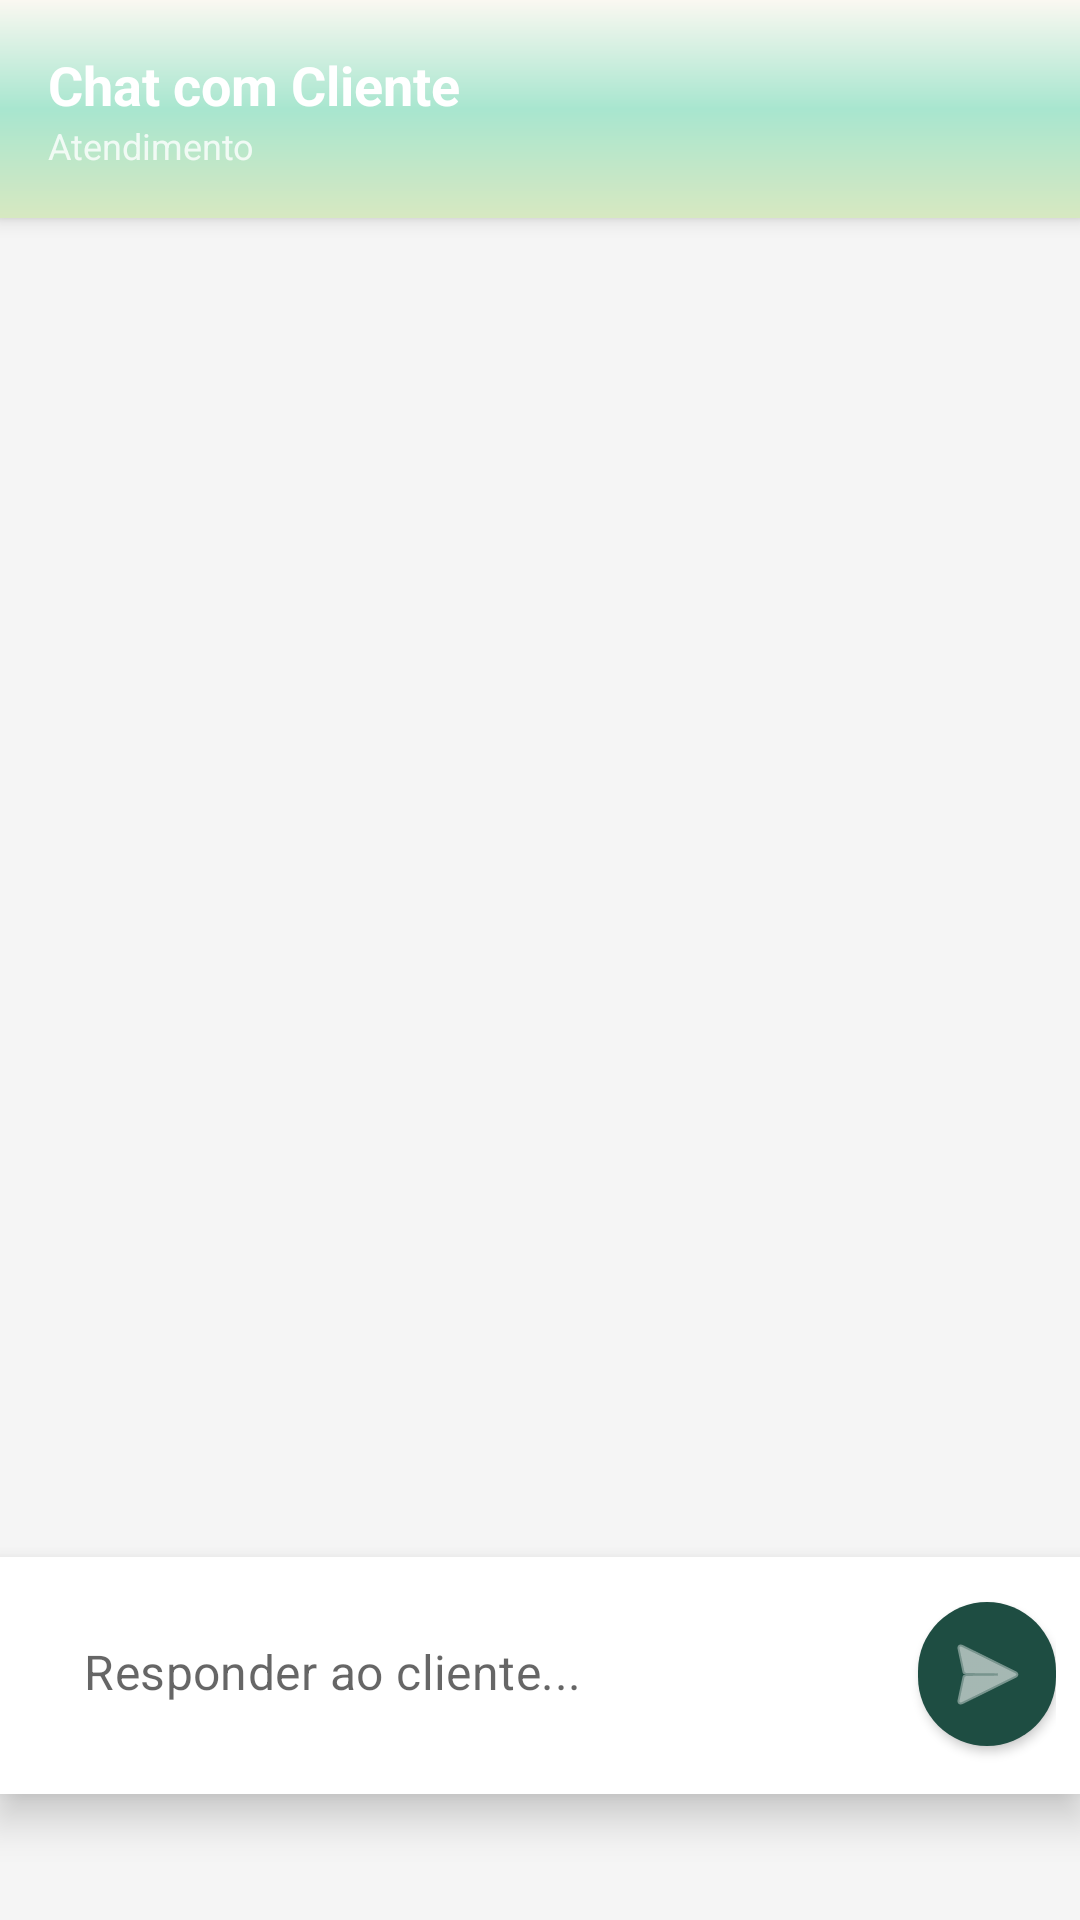

Android layout source for this screen:
<!-- AndroidManifest.xml: application theme Theme.EcoTrack -->
<!-- res/layout/activity_chat_tecnico.xml -->
<?xml version="1.0" encoding="utf-8"?>
<RelativeLayout xmlns:android="http://schemas.android.com/apk/res/android"
    xmlns:app="http://schemas.android.com/apk/res-auto"
    android:layout_width="match_parent"
    android:layout_height="match_parent"
    android:background="#F5F5F5">

    <LinearLayout
        android:id="@+id/headerChatTecnico"
        android:layout_width="match_parent"
        android:layout_height="wrap_content"
        android:orientation="horizontal"
        android:background="@drawable/gradient_verde"
        android:padding="16dp"
        android:gravity="center_vertical"
        android:elevation="4dp">


        <LinearLayout
            android:layout_width="wrap_content"
            android:layout_height="wrap_content"
            android:orientation="vertical">

            <TextView
                android:layout_width="wrap_content"
                android:layout_height="wrap_content"
                android:text="Chat com Cliente"
                android:textColor="#FFFFFF"
                android:textSize="18sp"
                android:textStyle="bold"/>

            <TextView
                android:layout_width="wrap_content"
                android:layout_height="wrap_content"
                android:text="Atendimento"
                android:textColor="#CCFFFFFF"
                android:textSize="12sp"/>
        </LinearLayout>
    </LinearLayout>

    <LinearLayout
        android:id="@+id/layoutInputTecnico"
        android:layout_width="match_parent"
        android:layout_height="79dp"
        android:layout_alignParentBottom="true"
        android:layout_marginBottom="42dp"
        android:background="#FFFFFF"
        android:elevation="8dp"
        android:gravity="bottom"
        android:orientation="horizontal"
        android:padding="8dp">

        <com.google.android.material.textfield.TextInputLayout
            android:layout_width="0dp"
            android:layout_height="wrap_content"
            android:layout_marginEnd="8dp"
            android:layout_marginBottom="4dp"
            android:layout_weight="1"
            app:boxBackgroundColor="#F0F2F5"
            app:boxCornerRadiusBottomEnd="24dp"
            app:boxCornerRadiusBottomStart="24dp"
            app:boxCornerRadiusTopEnd="24dp"
            app:boxCornerRadiusTopStart="24dp"
            app:boxStrokeWidth="0dp"
            app:hintEnabled="false">

            <com.google.android.material.textfield.TextInputEditText
                android:id="@+id/etMensagemTecnico"
                android:layout_width="match_parent"
                android:layout_height="wrap_content"
                android:background="@android:color/transparent"
                android:hint="Responder ao cliente..."
                android:inputType="textCapSentences|textMultiLine"
                android:maxLines="4"
                android:paddingStart="20dp"
                android:paddingTop="12dp"
                android:paddingEnd="20dp"
                android:paddingBottom="12dp"
                android:textSize="16sp" />
        </com.google.android.material.textfield.TextInputLayout>

        <com.google.android.material.button.MaterialButton
            android:id="@+id/btnEnviarTecnico"
            android:layout_width="46dp"
            android:layout_height="wrap_content"
            android:layout_marginBottom="4dp"
            android:elevation="2dp"
            android:insetLeft="0dp"
            android:insetTop="0dp"
            android:insetRight="0dp"
            android:insetBottom="0dp"
            app:backgroundTint="#1E4D42"
            app:cornerRadius="28dp"
            app:icon="@android:drawable/ic_menu_send"
            app:iconGravity="textStart"
            app:iconPadding="0dp"
            app:iconTint="#FFFFFF"
            app:rippleColor="#33FFFFFF" />

    </LinearLayout>

    <ListView
        android:id="@+id/listMensagensTecnico"
        android:layout_width="match_parent"
        android:layout_height="539dp"
        android:layout_above="@id/layoutInputTecnico"
        android:layout_below="@id/headerChatTecnico"
        android:layout_marginBottom="44dp"
        android:clipToPadding="false"
        android:divider="@null"
        android:dividerHeight="8dp"
        android:padding="16dp"
        android:scrollbarStyle="outsideOverlay"
        android:stackFromBottom="true"
        android:transcriptMode="alwaysScroll" />

</RelativeLayout>
<!-- resources referenced by this layout -->
<resources>
  <!-- drawable gradient_verde (drawable) -->
  <shape xmlns:android="http://schemas.android.com/apk/res/android">
      <gradient
          android:startColor="@color/pastel_lightgreen"
          android:centerColor="@color/mint_start"
          android:endColor="@color/pastel_whitewarm"
          android:angle="90" />
  
      <corners android:radius="0dp" />
  </shape>
  <style name="Theme.EcoTrack" parent="Theme.MaterialComponents.Light.NoActionBar">
          
          <item name="colorPrimary">@color/colorPrimary</item>
          <item name="colorOnPrimary">@color/colorOnPrimary</item>
          <item name="colorSecondary">@color/colorSecondary</item>
          <item name="colorOnSecondary">@color/colorOnSecondary</item>
  
          
          <item name="colorOnBackground">@color/background_beige</item>
          <item name="colorSurface">@color/colorSurface</item>
          <item name="colorOnSurface">@color/colorOnSurface</item>
          <item name="android:windowBackground">@color/background_beige</item>
  
          
          <item name="colorPrimaryContainer">@color/colorPrimaryContainer</item>
          <item name="colorOnPrimaryContainer">@color/colorOnPrimaryContainer</item>
          <item name="colorSecondaryContainer">@color/colorSecondaryContainer</item>
          <item name="colorOnSecondaryContainer">@color/colorOnSecondaryContainer</item>
  
          
          <item name="colorError">@color/colorError</item>
          <item name="colorOnError">@color/colorOnError</item>
          <item name="colorErrorContainer">@color/colorErrorContainer</item>
          <item name="colorOnErrorContainer">@color/colorOnErrorContainer</item>
  
          
          <item name="colorOutline">@color/colorOutline</item>
  
          
          <item name="android:textColorPrimary">@color/text_primary</item>
          <item name="android:textColorSecondary">@color/text_secondary</item>
  
          
          <item name="android:statusBarColor">@color/colorPrimary</item>
          <item name="android:navigationBarColor">@color/background_beige</item>
      </style>
  <color name="pastel_lightgreen">#D7E8C1</color>
  <color name="mint_start">#A8E6CF</color>
  <color name="pastel_whitewarm">#FAF8F1</color>
  <color name="colorPrimary">#2E7D5B</color>
  <color name="colorOnPrimary">#FFFFFF</color>
  <color name="colorSecondary">#52644F</color>
  <color name="colorOnSecondary">#FFFFFF</color>
  <color name="background_beige">#FFFDF8</color>
  <color name="colorSurface">#FAF7F2</color>
  <color name="colorOnSurface">#3B3A37</color>
  <color name="colorPrimaryContainer">#BFE3CF</color>
  <color name="colorOnPrimaryContainer">#1A3B2C</color>
  <color name="colorSecondaryContainer">#D5E8D7</color>
  <color name="colorOnSecondaryContainer">#1F352F</color>
  <color name="colorError">#B3261E</color>
  <color name="colorOnError">#FFFFFF</color>
  <color name="colorErrorContainer">#F9DEDC</color>
  <color name="colorOnErrorContainer">#410E0B</color>
  <color name="colorOutline">#D8D2C8</color>
  <color name="text_primary">#2E2E2E</color>
  <color name="text_secondary">#7A7A7A</color>
</resources>
